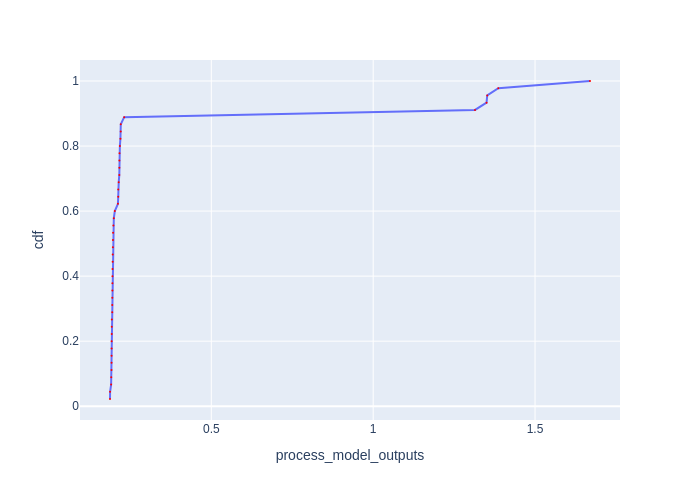

The file beside this chart, header and first rows:
Batch Id, process_model_outputs, cdf
11, 0.1871, 0.02222
41, 0.1873, 0.04444
24, 0.1906, 0.06667
27, 0.1909, 0.08889
25, 0.1917, 0.1111
19, 0.1918, 0.1333
3, 0.1919, 0.1556
30, 0.192, 0.1778
42, 0.1921, 0.2
15, 0.1924, 0.2222
23, 0.1924, 0.2444
13, 0.1927, 0.2667
39, 0.194, 0.2889
36, 0.1941, 0.3111
10, 0.1942, 0.3333
37, 0.1945, 0.3556
7, 0.1945, 0.3778
33, 0.1946, 0.4
43, 0.1948, 0.4222
29, 0.1953, 0.4444
40, 0.1954, 0.4667
31, 0.1959, 0.4889
4, 0.1961, 0.5111
18, 0.1966, 0.5333
9, 0.1975, 0.5556
2, 0.1988, 0.5778
1, 0.2019, 0.6
5, 0.2116, 0.6222
38, 0.2125, 0.6444
14, 0.2125, 0.6667
22, 0.214, 0.6889
28, 0.2158, 0.7111
21, 0.216, 0.7333
20, 0.216, 0.7556
16, 0.2163, 0.7778
34, 0.2175, 0.8
6, 0.2193, 0.8222
32, 0.2202, 0.8444
12, 0.2204, 0.8667
0, 0.2309, 0.8889
44, 1.315, 0.9111
35, 1.35, 0.9333
17, 1.352, 0.9556
26, 1.387, 0.9778
8, 1.67, 1.0
